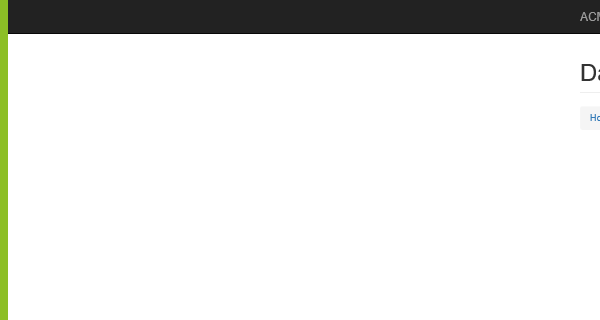
Task: UiPath_REFrameWork Template
Workflow: System1_Close

Step 1: Attach Browser 'iexplore.exe ACME' in window 'ACME System 1*'
